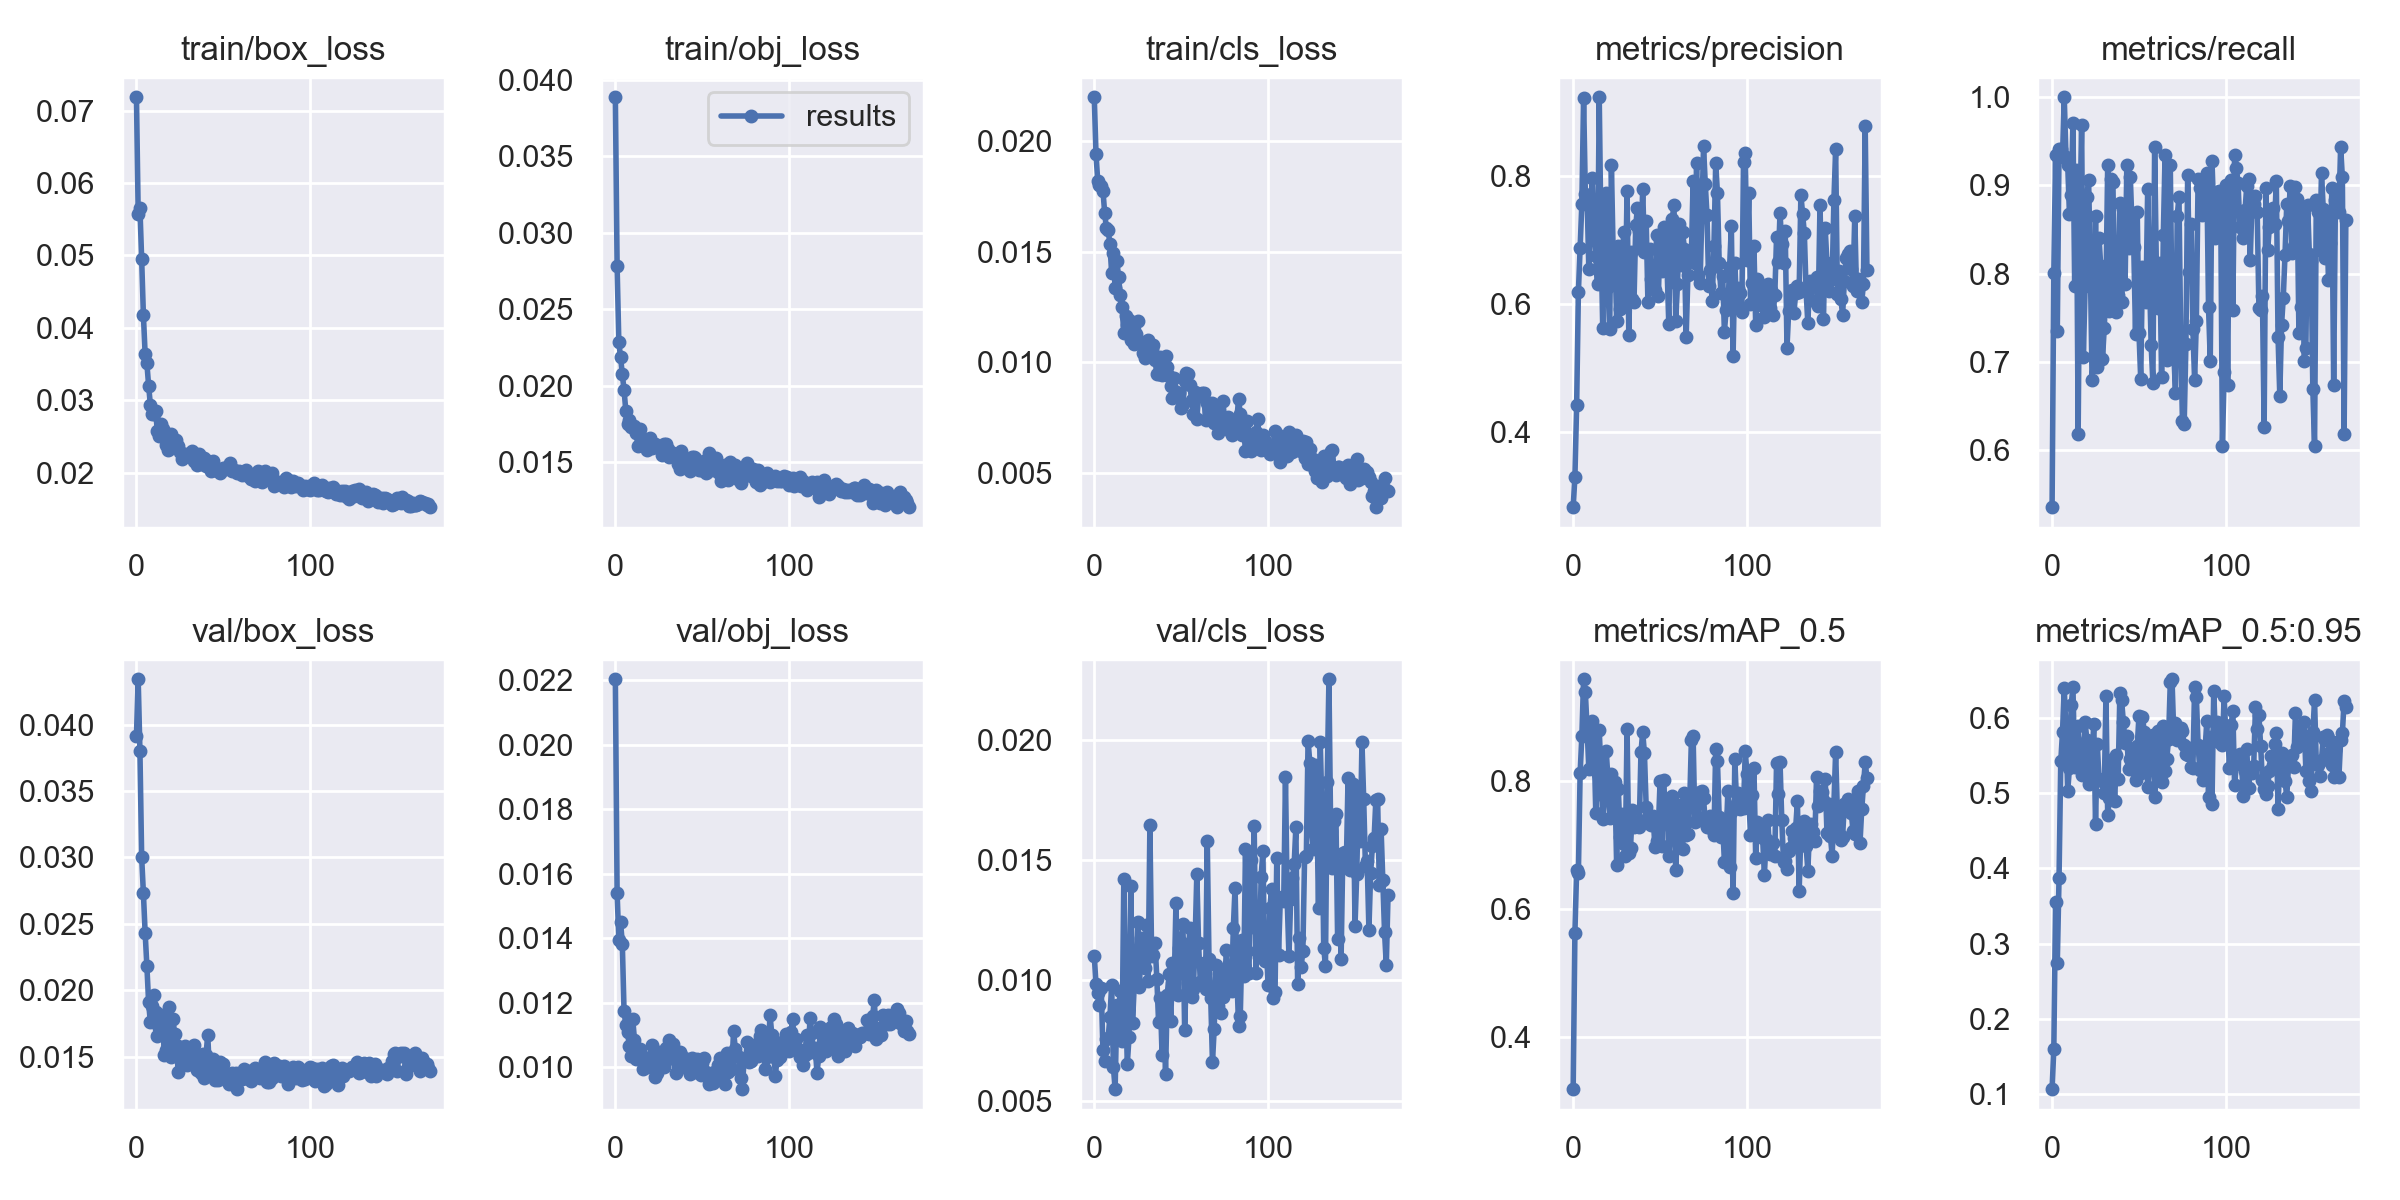

Source data for this figure (header and first rows):
epoch, train/box_loss, train/obj_loss, train/cls_loss, metrics/precision, metrics/recall, metrics/mAP_0.5, metrics/mAP_0.5:0.95, val/box_loss, val/obj_loss, val/cls_loss, x/lr0, x/lr1, x/lr2
0, 0.07183, 0.03886, 0.02198, 0.2829, 0.535, 0.3186, 0.1068, 0.03915, 0.02203, 0.01103, 0.00315, 0.00315, 0.07165
1, 0.05575, 0.02784, 0.01942, 0.33, 0.8012, 0.5629, 0.1601, 0.0434, 0.01541, 0.009833, 0.00631, 0.00631, 0.04321
2, 0.05653, 0.02284, 0.01819, 0.4427, 0.934, 0.6603, 0.3547, 0.038, 0.01394, 0.009463, 0.009469, 0.009469, 0.01477
3, 0.04946, 0.02187, 0.01799, 0.6186, 0.7353, 0.6558, 0.2746, 0.03, 0.01449, 0.008971, 0.009998, 0.009998, 0.009998
4, 0.04174, 0.02076, 0.01798, 0.6884, 0.9412, 0.8118, 0.3868, 0.02729, 0.01384, 0.009685, 0.009998, 0.009998, 0.009998
5, 0.03637, 0.01973, 0.01776, 0.7571, 0.9412, 0.8695, 0.542, 0.02432, 0.01174, 0.007102, 0.009996, 0.009996, 0.009996
6, 0.03512, 0.01839, 0.01674, 0.9219, 0.9323, 0.958, 0.5809, 0.02181, 0.01131, 0.006638, 0.009994, 0.009994, 0.009994
7, 0.03204, 0.01751, 0.01605, 0.7721, 1, 0.9375, 0.6394, 0.01908, 0.01108, 0.007579, 0.009991, 0.009991, 0.009991
8, 0.02941, 0.01777, 0.01598, 0.7678, 0.9323, 0.8827, 0.5805, 0.01758, 0.01067, 0.00762, 0.009988, 0.009988, 0.009988
9, 0.02806, 0.01734, 0.01533, 0.6552, 0.9233, 0.8183, 0.503, 0.01883, 0.01035, 0.008478, 0.009984, 0.009984, 0.009984
10, 0.02816, 0.01734, 0.01403, 0.7483, 0.8671, 0.8616, 0.5334, 0.01964, 0.01149, 0.009796, 0.00998, 0.00998, 0.00998
11, 0.02858, 0.01738, 0.01492, 0.7976, 0.8894, 0.8933, 0.6169, 0.01835, 0.01084, 0.006403, 0.009975, 0.009975, 0.009975
12, 0.02583, 0.01693, 0.01336, 0.7102, 0.9706, 0.863, 0.6409, 0.01657, 0.01025, 0.005478, 0.00997, 0.00997, 0.00997
13, 0.02509, 0.01605, 0.01458, 0.6751, 0.7861, 0.7498, 0.5348, 0.01714, 0.01034, 0.00897, 0.009964, 0.009964, 0.009964
14, 0.0267, 0.01716, 0.01384, 0.6311, 0.918, 0.8096, 0.5369, 0.01745, 0.01058, 0.008113, 0.009958, 0.009958, 0.009958
15, 0.02611, 0.01668, 0.01302, 0.923, 0.6184, 0.8788, 0.5887, 0.01817, 0.0104, 0.009579, 0.009952, 0.009952, 0.009952
16, 0.025, 0.01624, 0.01248, 0.7046, 0.8607, 0.8128, 0.5457, 0.01514, 0.00994, 0.007492, 0.009945, 0.009945, 0.009945
17, 0.0239, 0.01629, 0.01131, 0.5633, 0.9688, 0.7405, 0.5237, 0.01551, 0.01012, 0.0142, 0.009937, 0.009937, 0.009937
18, 0.02314, 0.01581, 0.01208, 0.722, 0.7055, 0.7755, 0.528, 0.01592, 0.009992, 0.009395, 0.009929, 0.009929, 0.009929
19, 0.02323, 0.01603, 0.0117, 0.7733, 0.7863, 0.8469, 0.5942, 0.01874, 0.01022, 0.006528, 0.00992, 0.00992, 0.00992
20, 0.0253, 0.01661, 0.01192, 0.627, 0.8864, 0.8038, 0.5709, 0.01495, 0.01017, 0.007632, 0.009911, 0.009911, 0.009911
21, 0.02374, 0.01592, 0.01101, 0.5606, 0.9064, 0.7422, 0.5122, 0.0178, 0.01068, 0.01393, 0.009902, 0.009902, 0.009902
22, 0.02422, 0.01619, 0.01133, 0.8167, 0.8103, 0.8103, 0.5436, 0.01672, 0.01043, 0.008212, 0.009892, 0.009892, 0.009892
23, 0.02449, 0.01621, 0.0108, 0.6805, 0.6797, 0.7864, 0.5483, 0.0159, 0.009704, 0.009784, 0.009881, 0.009881, 0.009881
24, 0.02369, 0.01602, 0.01128, 0.6852, 0.7067, 0.7977, 0.5923, 0.01385, 0.009815, 0.009934, 0.00987, 0.00987, 0.00987
25, 0.0229, 0.01601, 0.01187, 0.5738, 0.8649, 0.6691, 0.4587, 0.01572, 0.01048, 0.01243, 0.009859, 0.009859, 0.009859
26, 0.02189, 0.016, 0.01097, 0.691, 0.6939, 0.7865, 0.5653, 0.01501, 0.01015, 0.009735, 0.009847, 0.009847, 0.009847
27, 0.02262, 0.01546, 0.01087, 0.5925, 0.8404, 0.7124, 0.5186, 0.0146, 0.01017, 0.01178, 0.009834, 0.009834, 0.009834
28, 0.02265, 0.01622, 0.01039, 0.6179, 0.8084, 0.7474, 0.5177, 0.01576, 0.01001, 0.01147, 0.009821, 0.009821, 0.009821
29, 0.02232, 0.01619, 0.01019, 0.7126, 0.703, 0.7015, 0.5164, 0.01437, 0.01059, 0.0105, 0.009808, 0.009808, 0.009808
30, 0.02254, 0.01585, 0.01051, 0.6083, 0.7378, 0.6826, 0.4997, 0.01502, 0.01025, 0.01229, 0.009794, 0.009794, 0.009794
31, 0.02236, 0.01536, 0.01098, 0.7766, 0.7834, 0.881, 0.6294, 0.01461, 0.01083, 0.009969, 0.00978, 0.00978, 0.00978
32, 0.02299, 0.01549, 0.01075, 0.5516, 0.9236, 0.6871, 0.4705, 0.01563, 0.01061, 0.01646, 0.009765, 0.009765, 0.009765
33, 0.02168, 0.01559, 0.01058, 0.6819, 0.7577, 0.6952, 0.4931, 0.01585, 0.01071, 0.01101, 0.00975, 0.00975, 0.00975
34, 0.02176, 0.01541, 0.01078, 0.6074, 0.9077, 0.7541, 0.5412, 0.01523, 0.0105, 0.01105, 0.009734, 0.009734, 0.009734
35, 0.02114, 0.01525, 0.01009, 0.604, 0.9036, 0.7283, 0.5458, 0.01402, 0.009808, 0.01154, 0.009718, 0.009718, 0.009718
36, 0.0226, 0.01489, 0.009447, 0.7237, 0.7681, 0.7334, 0.489, 0.01413, 0.01005, 0.01007, 0.009701, 0.009701, 0.009701
37, 0.02127, 0.01456, 0.00947, 0.7502, 0.7565, 0.7355, 0.5501, 0.01378, 0.01048, 0.008255, 0.009684, 0.009684, 0.009684
38, 0.02182, 0.01573, 0.01026, 0.7141, 0.7754, 0.7283, 0.5191, 0.01517, 0.01037, 0.009289, 0.009666, 0.009666, 0.009666
39, 0.02204, 0.01523, 0.009436, 0.6935, 0.8803, 0.844, 0.6332, 0.01339, 0.01002, 0.006901, 0.009648, 0.009648, 0.009648
40, 0.02099, 0.01486, 0.009974, 0.7793, 0.768, 0.8755, 0.623, 0.01509, 0.01024, 0.008802, 0.00963, 0.00963, 0.00963
41, 0.02158, 0.01505, 0.01026, 0.6817, 0.8734, 0.8424, 0.5938, 0.01665, 0.01025, 0.006118, 0.009611, 0.009611, 0.009611
42, 0.02126, 0.0149, 0.009785, 0.7302, 0.7878, 0.7592, 0.5663, 0.01387, 0.0101, 0.009391, 0.009592, 0.009592, 0.009592
43, 0.02029, 0.01444, 0.009355, 0.6026, 0.9233, 0.7426, 0.5762, 0.01366, 0.009784, 0.01025, 0.009572, 0.009572, 0.009572
44, 0.02157, 0.01537, 0.008937, 0.6868, 0.8288, 0.732, 0.5326, 0.0148, 0.01029, 0.008294, 0.009551, 0.009551, 0.009551
45, 0.02042, 0.01538, 0.008391, 0.6399, 0.91, 0.7301, 0.5459, 0.01322, 0.009839, 0.01074, 0.009531, 0.009531, 0.009531
46, 0.02051, 0.01531, 0.00929, 0.6477, 0.8537, 0.7452, 0.5517, 0.01453, 0.01009, 0.00989, 0.00951, 0.00951, 0.00951
47, 0.02028, 0.01468, 0.008675, 0.6224, 0.8299, 0.6967, 0.548, 0.01323, 0.01026, 0.01323, 0.009488, 0.009488, 0.009488
48, 0.01993, 0.01448, 0.008619, 0.7077, 0.7316, 0.7058, 0.5173, 0.01461, 0.01009, 0.009383, 0.009466, 0.009466, 0.009466
49, 0.02039, 0.01453, 0.008627, 0.6119, 0.8694, 0.7267, 0.5624, 0.01431, 0.009747, 0.01135, 0.009443, 0.009443, 0.009443
50, 0.02072, 0.01466, 0.007935, 0.7062, 0.7325, 0.7986, 0.603, 0.01444, 0.01013, 0.01159, 0.009421, 0.009421, 0.009421
51, 0.02048, 0.01507, 0.008098, 0.6513, 0.6799, 0.6983, 0.5261, 0.01369, 0.0103, 0.01235, 0.009397, 0.009397, 0.009397
52, 0.02077, 0.01434, 0.009144, 0.7203, 0.8075, 0.801, 0.6014, 0.01367, 0.009855, 0.007923, 0.009373, 0.009373, 0.009373
53, 0.02054, 0.01439, 0.009495, 0.7081, 0.793, 0.7505, 0.5817, 0.01296, 0.009723, 0.01051, 0.009349, 0.009349, 0.009349
54, 0.02142, 0.01562, 0.009449, 0.6586, 0.7681, 0.76, 0.5696, 0.01323, 0.009483, 0.01106, 0.009324, 0.009324, 0.009324
55, 0.02022, 0.01492, 0.008983, 0.5692, 0.8963, 0.6819, 0.5086, 0.01375, 0.009671, 0.01217, 0.0093, 0.0093, 0.0093
56, 0.02035, 0.01483, 0.008273, 0.7192, 0.7994, 0.728, 0.5367, 0.01335, 0.009502, 0.009327, 0.009274, 0.009274, 0.009274
57, 0.02031, 0.01447, 0.007652, 0.7326, 0.7185, 0.7753, 0.5532, 0.01379, 0.009857, 0.009649, 0.009248, 0.009248, 0.009248
58, 0.02003, 0.01526, 0.008651, 0.7548, 0.6762, 0.7402, 0.5773, 0.01255, 0.009677, 0.01162, 0.009222, 0.009222, 0.009222
59, 0.02024, 0.01437, 0.007442, 0.5741, 0.9438, 0.6604, 0.4949, 0.01335, 0.01007, 0.01443, 0.009195, 0.009195, 0.009195
... 110 more rows
